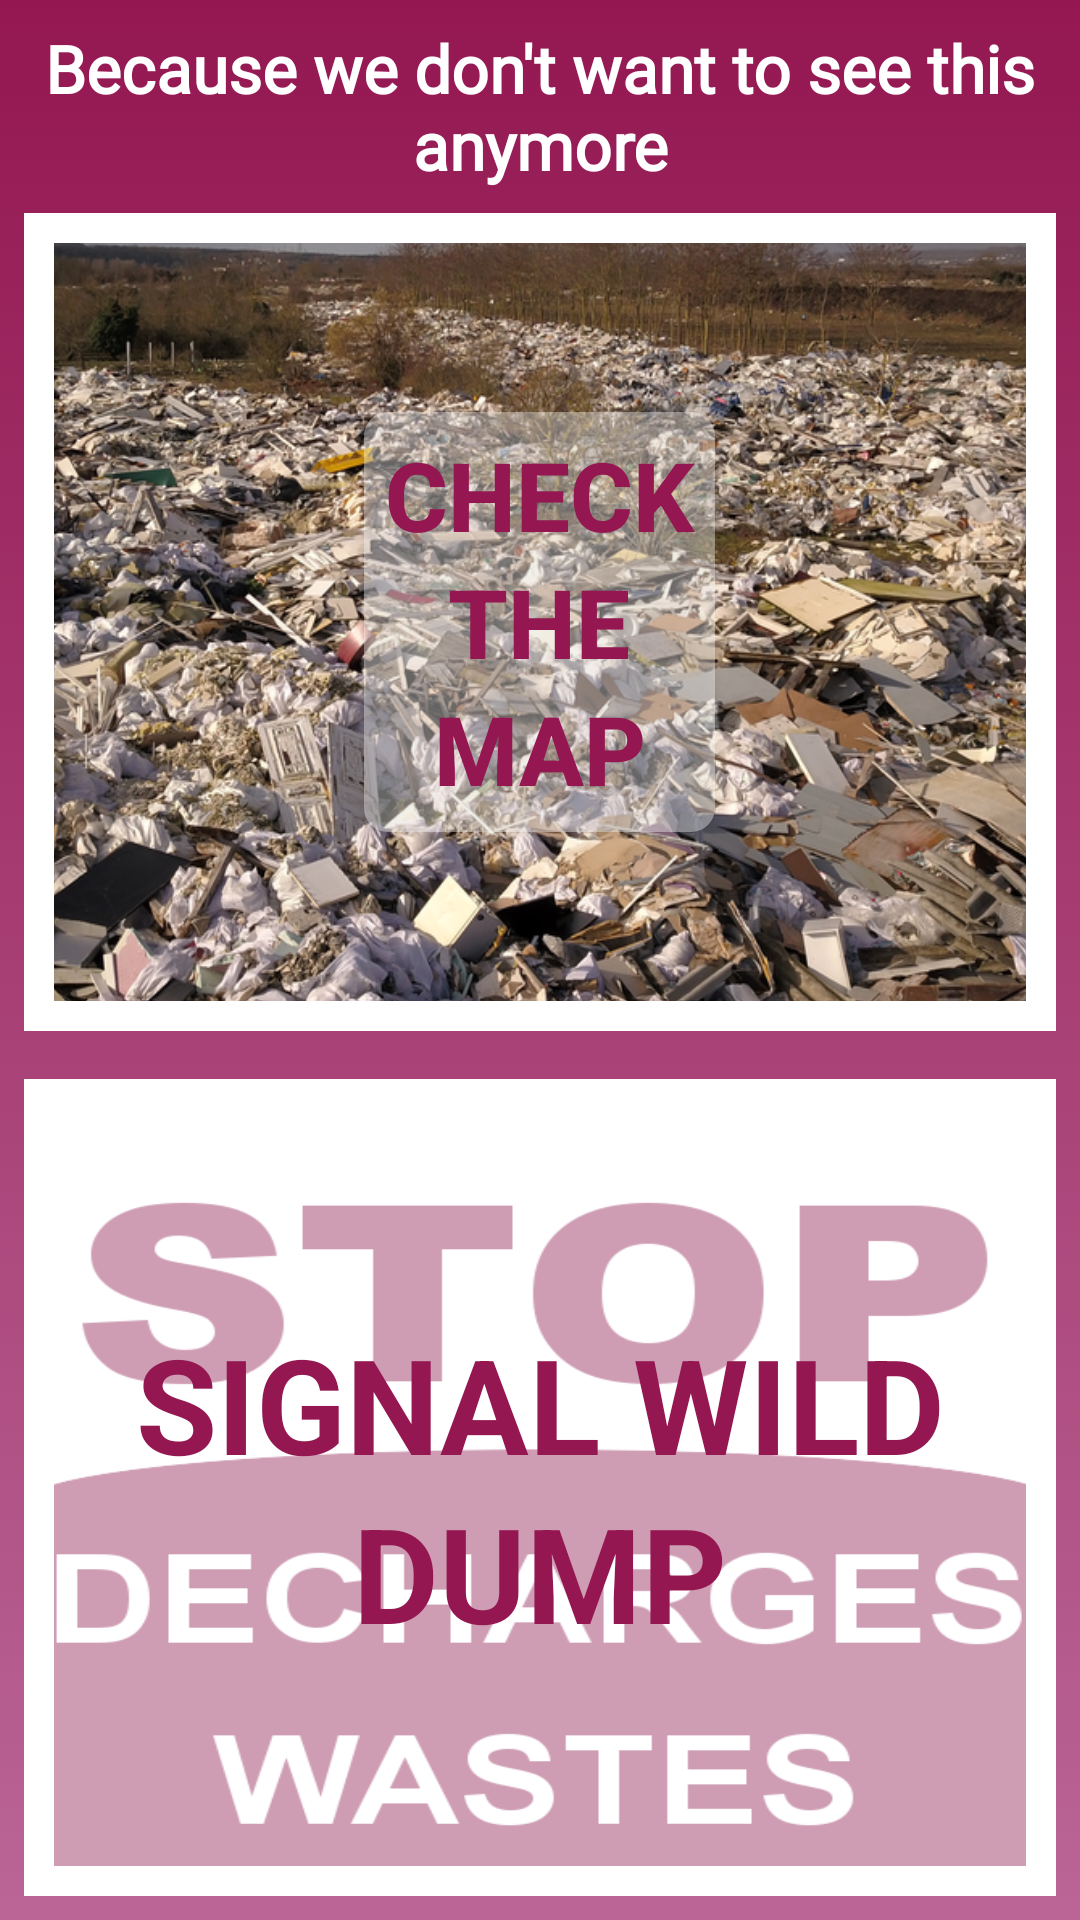

Reconstruct the res/layout file that produces this screen, plus the resources it refers to.
<!-- AndroidManifest.xml: application theme AppTheme -->
<!-- res/layout/fragment_home.xml -->
<?xml version="1.0" encoding="utf-8"?>
<LinearLayout xmlns:android="http://schemas.android.com/apk/res/android"
        xmlns:app="http://schemas.android.com/apk/res-auto"
        android:layout_width="match_parent"
        android:layout_height="match_parent"
        android:layout_marginStart="56dp"
        android:layout_marginTop="16dp"
        android:layout_marginEnd="56dp"
        android:layout_marginBottom="16dp"
        android:orientation="vertical">

    <TextView
            android:id="@+id/tvTitle"
            style="@style/AppText.Title"
            android:layout_width="match_parent"
            android:layout_height="wrap_content"
            android:layout_marginTop="8dp"
            android:fontFamily="@font/roboto_black"
            android:text="@string/home_title"
            android:textAlignment="center"
            app:layout_constraintEnd_toEndOf="parent"
            app:layout_constraintStart_toStartOf="parent"
            app:layout_constraintTop_toTopOf="parent" />

    <FrameLayout
            android:layout_width="match_parent"
            android:layout_height="match_parent"
            android:layout_margin="8dp"
            android:layout_weight="1"
            android:background="@drawable/decharge_640"
            android:foreground="@drawable/square_white_shape"
            android:src="@drawable/decharge_640">

        <Button
                android:id="@+id/goToMap"
                android:layout_width="117dp"
                android:layout_height="140dp"
                android:layout_gravity="center"
                android:background="@drawable/rounded_corner"
                android:lineSpacingExtra="5dp"
                android:text="@string/button_see_map"
                android:textAlignment="center"
                android:textColor="@color/colorPrimaryDark"
                android:textSize="32sp"
                android:textStyle="bold" />
    </FrameLayout>

    <FrameLayout
            android:layout_width="match_parent"
            android:layout_height="match_parent"
            android:layout_margin="8dp"
            android:layout_weight="1"
            android:background="@drawable/stop_decharges"
            android:foreground="@drawable/square_white_shape"
            android:src="@drawable/stop_decharges">

        <TextView
                android:id="@+id/goToReportWildDump"
                android:layout_width="match_parent"
                android:layout_height="match_parent"
                android:layout_margin="10dp"
                android:background="@color/transient_background"
                android:gravity="center"
                android:lineSpacingExtra="5dp"
                android:text="@string/signal_wild_dump"
                android:textAlignment="center"
                android:textAllCaps="true"
                android:textColor="@color/colorPrimaryDark"
                android:textSize="44sp"
                android:textStyle="bold" />
    </FrameLayout>
</LinearLayout>
<!-- resources referenced by this layout -->
<resources>
  <color name="colorPrimaryDark">#941751</color>
  <color name="transient_background">#90FFFFFF</color>
  <!-- drawable decharge_640: png bitmap (drawable-hdpi, 235612 bytes) -->
  <!-- drawable rounded_corner (drawable) -->
  <?xml version="1.0" encoding="utf-8"?>
  <shape xmlns:android="http://schemas.android.com/apk/res/android">
      <corners android:radius="8dp" />
      <solid android:color="#60FFFFFF" />
  </shape>
  <!-- drawable square_white_shape (drawable) -->
  <?xml version="1.0" encoding="utf-8"?>
  <layer-list xmlns:android="http://schemas.android.com/apk/res/android"
          android:paddingStart="10dp"
          android:paddingTop="10dp"
          android:paddingEnd="10dp"
          android:paddingBottom="10dp">
      <item>
          <shape android:id="@+id/item_background_shape">
              <stroke
                      android:width="10dp"
                      android:color="@android:color/white" />
          </shape>
      </item>
  
  </layer-list>
  <!-- drawable stop_decharges: png bitmap (drawable-hdpi, 12072 bytes) -->
  <string name="button_see_map">Check the map</string>
  <string name="home_title">Because we don\'t want to see this anymore</string>
  <string name="signal_wild_dump">Signal wild dump</string>
  <style name="AppText.Title">
          <item name="android:textSize">@dimen/title_size</item>
          <item name="android:textStyle">bold</item>
          <item name="android:fontFamily">@font/roboto_black</item>
      </style>
  <style name="AppTheme" parent="Theme.AppCompat.Light.NoActionBar">
          
          <item name="colorPrimary">@color/colorPrimary</item>
          <item name="colorPrimaryDark">@color/colorPrimaryDark</item>
          <item name="colorAccent">@color/colorAccent</item>
          <item name="android:windowBackground">@drawable/gradient_purple</item>
      </style>
  <dimen name="title_size">22sp</dimen>
  <color name="colorPrimary">#BA6596</color>
  <color name="colorAccent">#EA2E6F</color>
  <!-- drawable gradient_purple (drawable) -->
  <?xml version="1.0" encoding="utf-8"?>
  <selector xmlns:android="http://schemas.android.com/apk/res/android">
      <item>
          <shape android:shape="rectangle">
              <gradient
                      android:type="linear"
                      android:startColor="@color/colorPrimary"
                      android:endColor="@color/colorPrimaryDark"
                      android:angle="90"/>
          </shape>
      </item>
  </selector>
</resources>
